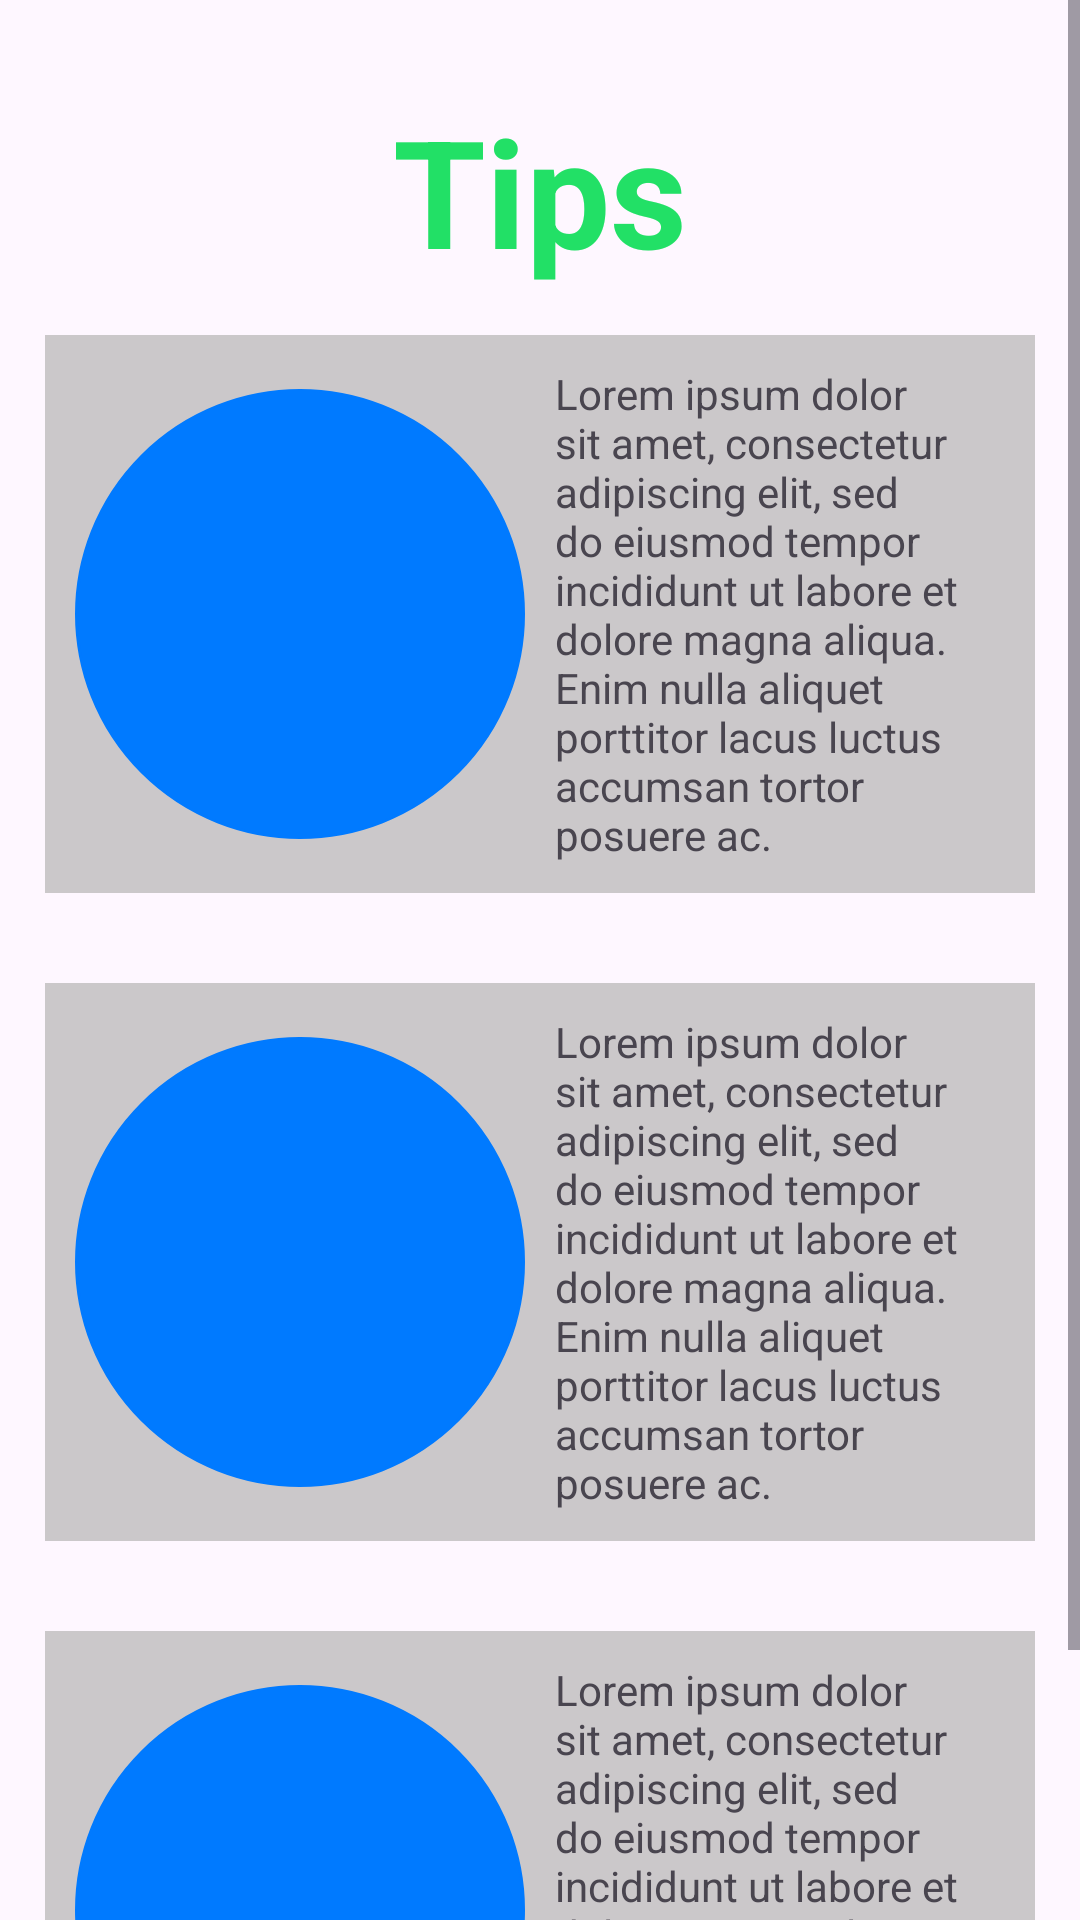

Layout XML and referenced resources for this Android screen:
<!-- AndroidManifest.xml: application theme Theme.RetoJhonF -->
<!-- res/layout/activity_tips.xml -->
<?xml version="1.0" encoding="utf-8"?>
<androidx.constraintlayout.widget.ConstraintLayout xmlns:android="http://schemas.android.com/apk/res/android"
    xmlns:app="http://schemas.android.com/apk/res-auto"
    xmlns:tools="http://schemas.android.com/tools"
    android:id="@+id/main"
    android:layout_width="match_parent"
    android:layout_height="match_parent"
    tools:context=".UILogic.Tips">

    <ScrollView
        android:layout_width="match_parent"
        android:layout_height="match_parent">
        <LinearLayout
            android:layout_width="match_parent"
            android:layout_height="match_parent"
            android:orientation="vertical"
            android:gravity="center">
            <TextView
                android:layout_width="match_parent"
                android:layout_height="wrap_content"
                android:layout_marginTop="30dp"
                android:text="Tips"
                android:textAlignment="center"
                android:textColor="@color/ecoGreen"
                android:textSize="50sp"
                android:textStyle="bold" />

            <LinearLayout
                android:layout_width="match_parent"
                android:layout_height="wrap_content"
                android:layout_margin="15dp"
                android:gravity="center_vertical"
                android:padding="10dp"
                android:background="#C6BCBBBB"
                >
                <ImageView
                    android:layout_width="150dp"
                    android:layout_height="150dp"
                    android:src="@drawable/rounded_corner"
                    />
                <TextView
                    android:layout_width="wrap_content"
                    android:layout_height="wrap_content"
                    android:text="Lorem ipsum dolor sit amet, consectetur adipiscing elit, sed do eiusmod tempor incididunt ut labore et dolore magna aliqua. Enim nulla aliquet porttitor lacus luctus accumsan tortor posuere ac."
                    android:layout_marginLeft="10dp"
                    />
            </LinearLayout>

            <LinearLayout
                android:layout_width="match_parent"
                android:layout_height="wrap_content"
                android:layout_margin="15dp"
                android:gravity="center_vertical"
                android:padding="10dp"
                android:background="#C6BCBBBB"
                >
                <ImageView
                    android:layout_width="150dp"
                    android:layout_height="150dp"
                    android:src="@drawable/rounded_corner"
                    />
                <TextView
                    android:layout_width="wrap_content"
                    android:layout_height="wrap_content"
                    android:text="Lorem ipsum dolor sit amet, consectetur adipiscing elit, sed do eiusmod tempor incididunt ut labore et dolore magna aliqua. Enim nulla aliquet porttitor lacus luctus accumsan tortor posuere ac."
                    android:layout_marginLeft="10dp"
                    />
            </LinearLayout>

            <LinearLayout
                android:layout_width="match_parent"
                android:layout_height="wrap_content"
                android:layout_margin="15dp"
                android:gravity="center_vertical"
                android:padding="10dp"
                android:background="#C6BCBBBB"
                >
                <ImageView
                    android:layout_width="150dp"
                    android:layout_height="150dp"
                    android:src="@drawable/rounded_corner"
                    />
                <TextView
                    android:layout_width="wrap_content"
                    android:layout_height="wrap_content"
                    android:text="Lorem ipsum dolor sit amet, consectetur adipiscing elit, sed do eiusmod tempor incididunt ut labore et dolore magna aliqua. Enim nulla aliquet porttitor lacus luctus accumsan tortor posuere ac."
                    android:layout_marginLeft="10dp"
                    />
            </LinearLayout>
        </LinearLayout>
    </ScrollView>

</androidx.constraintlayout.widget.ConstraintLayout>
<!-- resources referenced by this layout -->
<resources>
  <color name="ecoGreen">#22E066</color>
  <!-- drawable rounded_corner (drawable) -->
  <?xml version="1.0" encoding="utf-8"?>
  <shape xmlns:android="http://schemas.android.com/apk/res/android" >
      <stroke
          android:width="1dp"
          android:color="@color/ecoBlue" />
  
      <solid android:color="@color/ecoBlue" />
  
      <padding
          android:left="1dp"
          android:right="1dp"
          android:bottom="1dp"
          android:top="1dp" />
  
      <corners android:radius="300dp" />
  </shape>
  <style name="Theme.RetoJhonF" parent="Base.Theme.RetoJhonF" />
  <color name="ecoBlue">#007AFF</color>
  <style name="Base.Theme.RetoJhonF" parent="Theme.Material3.DayNight.NoActionBar">
          
          
      </style>
</resources>
